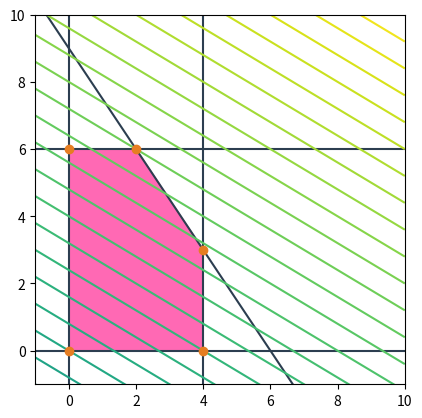

Generate this figure with matplotlib:
from scipy.spatial import HalfspaceIntersection, ConvexHull
import matplotlib.pyplot as plt
from matplotlib.patches import Polygon
import numpy as np


def f(x1, x2):
    return 3 * x1 + 5 * x2


resticoes = [
    [-1, 0., 0.],  # x₁ ≥ 0
    [0., -1., 0.],  # x₂ ≥ 0
    [1., 0., -4.],  # x₁ ≤ 4
    [0., 2., -12.],  # 2x₁ ≤ 12
    [3., 2., -18.]  # 3x₁ + x₂ ≤ 18
]

pp = [0.5, 0.5]
xlim = (-1, 10)


def plotagraf(resticoes, pp, xlim, ylim):
    hs = HalfspaceIntersection(np.array(resticoes), np.array(pp))
    fig = plt.figure()
    ax = fig.add_subplot(aspect='equal')
    ax.set_xlim(xlim)
    ax.set_ylim(ylim)

    k = np.linspace(-15, 10, 100)
    i = np.linspace(-15, 10, 100)

    X, Y = np.meshgrid(k, i)
    Z = f(X, Y)

    x = np.linspace(*xlim, 100)

    for h in resticoes:
        if h[1] == 0:
            ax.axvline(-h[2] / h[0], color="#2c3e50")
        else:
            ax.plot(x, (-h[2] - h[0] * x) / h[1], color="#2c3e50")

    x, y = zip(*hs.intersections)
    points = list(zip(x, y))
    convex = ConvexHull(points)
    polygon = Polygon([points[v] for v in convex.vertices], color="#FF69B4")
    ax.add_patch(polygon)
    ax.contour(X, Y, Z, 50)
    ax.plot(x, y, 'o', color="#e67e22")


plotagraf(resticoes, pp, xlim, xlim)
plt.show()
